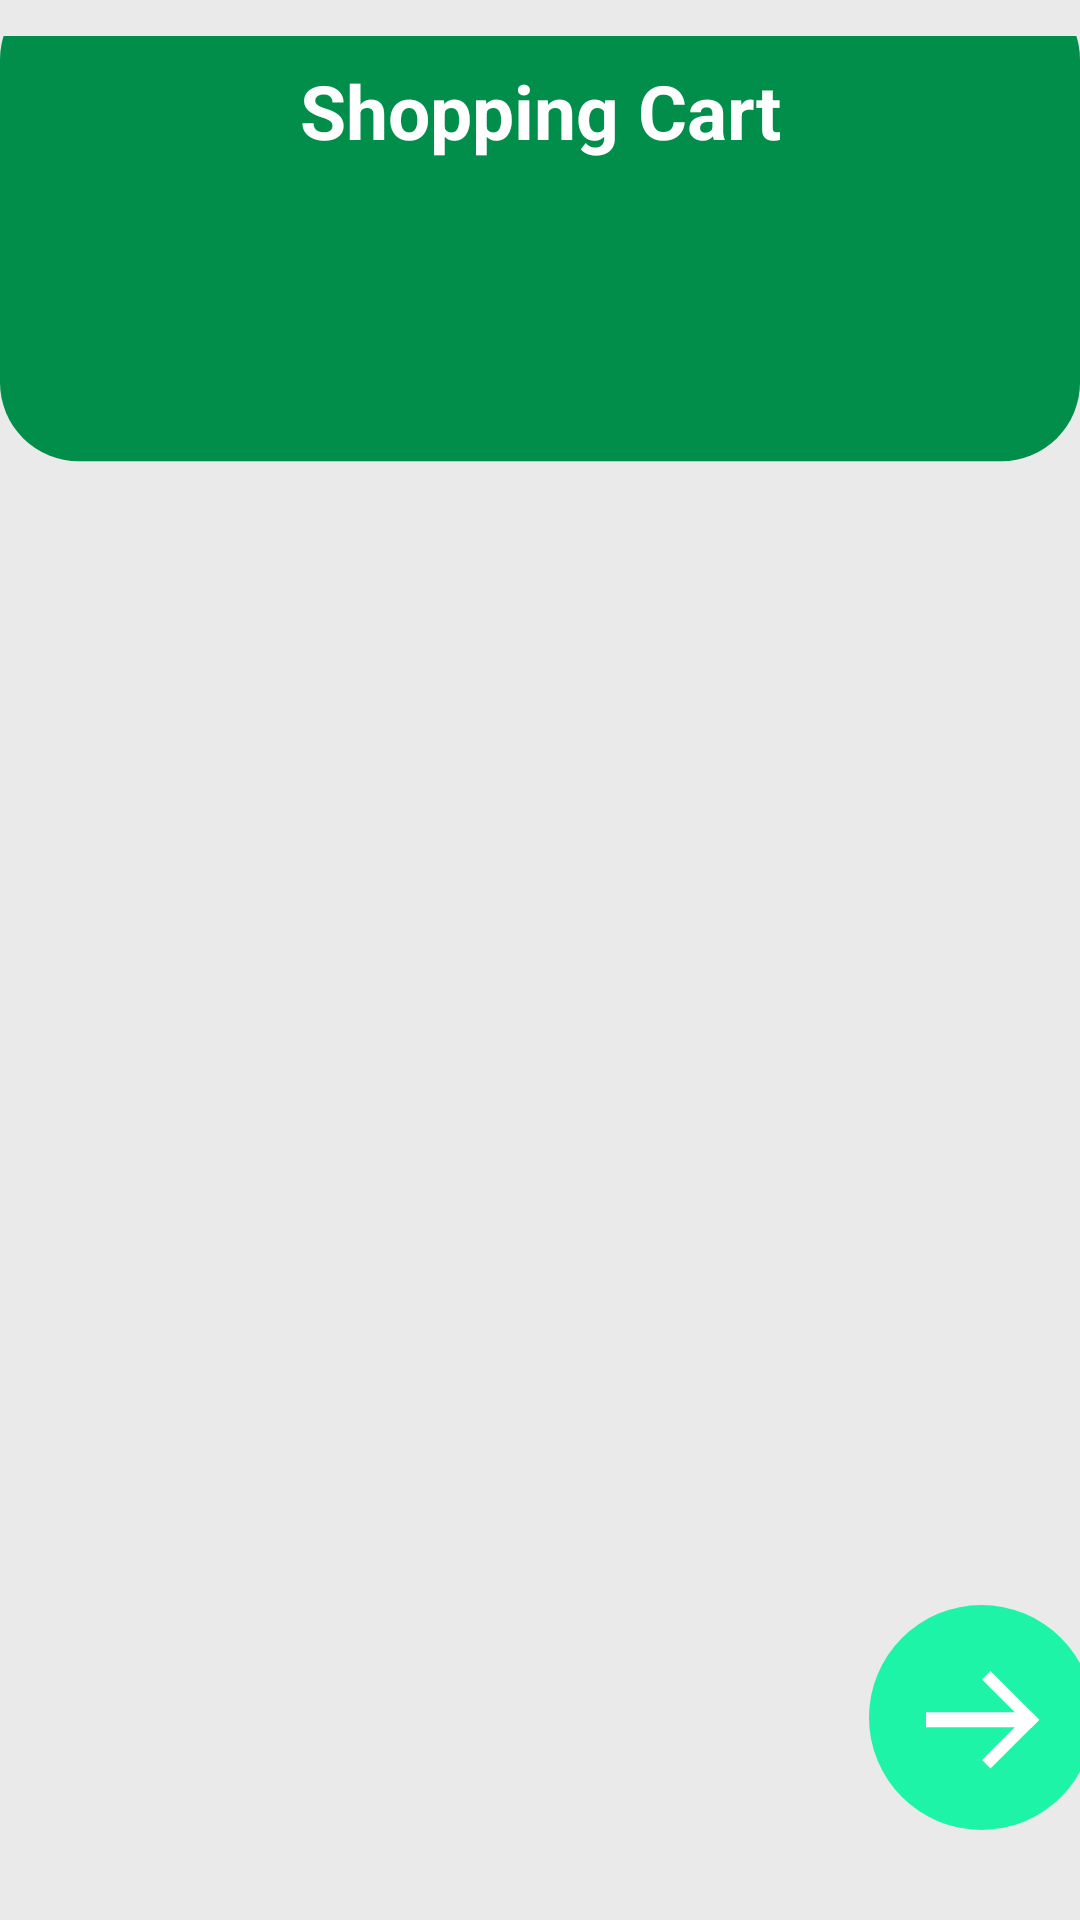

Reconstruct the res/layout file that produces this screen, plus the resources it refers to.
<!-- AndroidManifest.xml: application theme Theme.WhiteRadish -->
<!-- res/layout/activity_shopping_cart.xml -->
<?xml version="1.0" encoding="utf-8"?>
<androidx.constraintlayout.widget.ConstraintLayout xmlns:android="http://schemas.android.com/apk/res/android"
    xmlns:app="http://schemas.android.com/apk/res-auto"
    xmlns:tools="http://schemas.android.com/tools"
    android:layout_width="match_parent"
    android:layout_height="match_parent"
    android:background="@color/offwhite"
    tools:context=".ShoppingCart">

    <ImageView
        android:id="@+id/imageView6"
        android:layout_width="wrap_content"
        android:layout_height="wrap_content"
        app:layout_constraintEnd_toEndOf="parent"
        app:layout_constraintStart_toStartOf="parent"
        app:layout_constraintTop_toTopOf="parent"
        app:srcCompat="@drawable/ic_shoppingcart_welcome" />

    <TextView
        android:id="@+id/textView"
        android:layout_width="wrap_content"
        android:layout_height="wrap_content"

        android:layout_marginTop="20dp"
        android:fontFamily="sans-serif"
        android:text="Shopping Cart"
        android:textColor="@color/white"
        android:textSize="25dp"
        android:textStyle="bold"
        app:layout_constraintEnd_toEndOf="parent"
        app:layout_constraintStart_toStartOf="@+id/imageView6"
        app:layout_constraintTop_toTopOf="parent" />

    <LinearLayout
        android:id="@+id/linearLayout6"
        android:layout_width="409dp"
        android:layout_height="match_parent"
        android:layout_marginTop="80dp"
        android:orientation="vertical"
        app:layout_constraintEnd_toEndOf="parent"
        app:layout_constraintStart_toStartOf="parent"
        app:layout_constraintTop_toTopOf="@+id/imageView6">

        <ListView
            android:id="@+id/itemlist3"
            android:layout_width="match_parent"
            android:layout_height="match_parent">

        </ListView>

    </LinearLayout>

    <ImageButton
        android:id="@+id/checkoutbtn"
        android:layout_width="wrap_content"
        android:layout_height="wrap_content"
        android:background="@android:color/transparent"
        app:layout_constraintBottom_toBottomOf="parent"
        app:layout_constraintEnd_toEndOf="@+id/linearLayout6"
        app:srcCompat="@drawable/ic_checkout" />

</androidx.constraintlayout.widget.ConstraintLayout>
<!-- resources referenced by this layout -->
<resources>
  <color name="offwhite">#EAEAEA</color>
  <color name="white">#FFFFFFFF</color>
  <!-- drawable ic_checkout (drawable) -->
  <vector xmlns:android="http://schemas.android.com/apk/res/android"
      android:width="115dp"
      android:height="115dp"
      android:viewportWidth="115"
      android:viewportHeight="115">
    <path
        android:pathData="M57.5,47.5m-37.5,0a37.5,37.5 0,1 1,75 0a37.5,37.5 0,1 1,-75 0"
        android:fillColor="#1DF4A7"/>
    <path
        android:pathData="M73.935,51.092l-16.263,-16.263l2.828,-2.828l16.263,16.263z"
        android:fillColor="#ffffff"/>
    <path
        android:pathData="M57.672,61.699l16.263,-16.263l2.828,2.828l-16.263,16.263z"
        android:fillColor="#ffffff"/>
    <path
        android:pathData="M72,50.764l-33,-0l-0,-5l33,-0z"
        android:fillColor="#ffffff"/>
  </vector>
  <!-- drawable ic_shoppingcart_welcome (drawable) -->
  <vector xmlns:android="http://schemas.android.com/apk/res/android"
      android:width="411dp"
      android:height="192dp"
      android:viewportWidth="411"
      android:viewportHeight="192">
    <path
        android:pathData="M30,-21L381,-21A30,30 0,0 1,411 9L411,132A30,30 0,0 1,381 162L30,162A30,30 0,0 1,0 132L0,9A30,30 0,0 1,30 -21z"
        android:fillColor="#008E4A"/>
  </vector>
  <style name="Theme.WhiteRadish" parent="Theme.MaterialComponents.DayNight.NoActionBar">
          
          <item name="colorPrimary">@color/purple_500</item>
          <item name="colorPrimaryVariant">@color/purple_700</item>
          <item name="colorOnPrimary">@color/white</item>
          
          <item name="colorSecondary">@color/teal_200</item>
          <item name="colorSecondaryVariant">@color/teal_700</item>
          <item name="colorOnSecondary">@color/black</item>
          
          <item name="android:statusBarColor" tools:targetApi="l">#008E4A</item>
          <item name="windowActionBar">false</item>
          <item name="windowNoTitle">true</item>
          <item name="android:windowFullscreen">true</item>
      </style>
  <color name="purple_500">#FF6200EE</color>
  <color name="purple_700">#FF3700B3</color>
  <color name="teal_200">#FF03DAC5</color>
  <color name="teal_700">#FF018786</color>
  <color name="black">#FF000000</color>
</resources>
